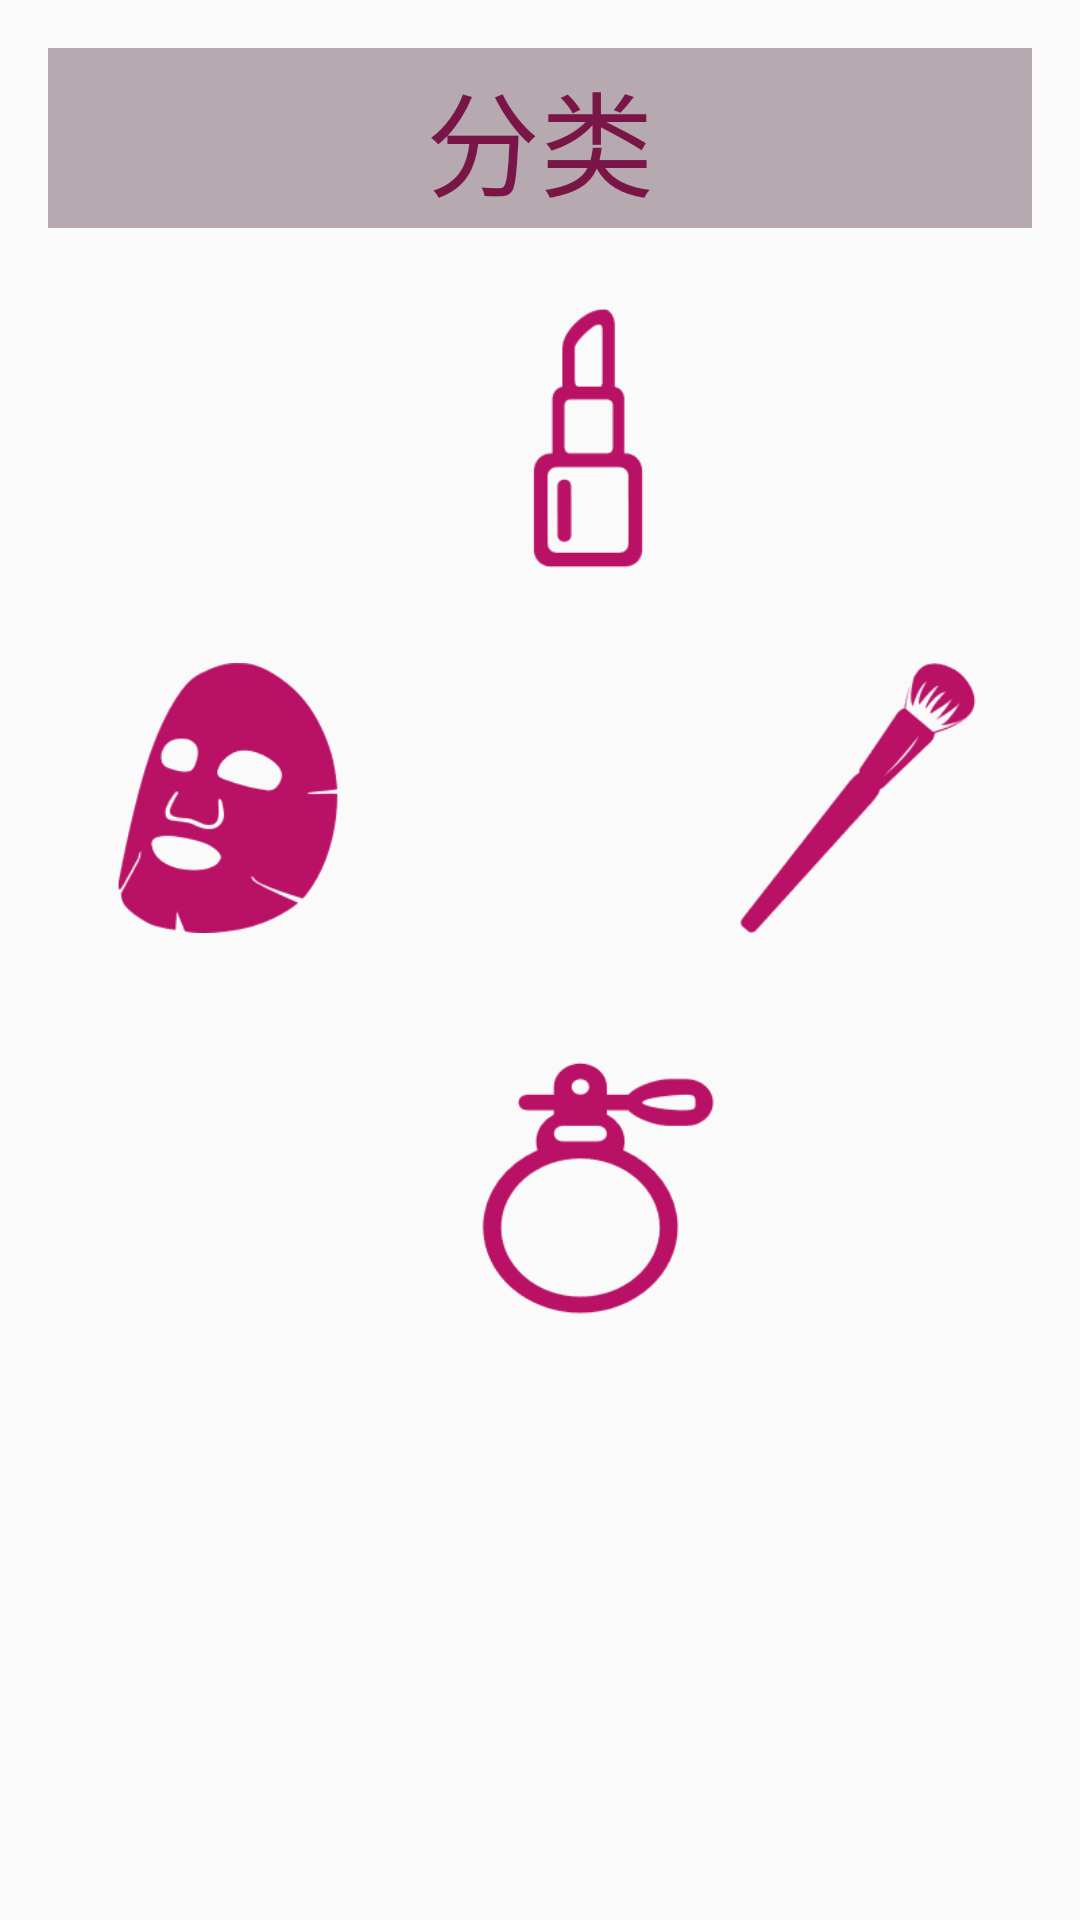

Layout XML and referenced resources for this Android screen:
<!-- AndroidManifest.xml: application theme AppTheme -->
<!-- res/layout/activity_fenlei.xml -->
<?xml version="1.0" encoding="utf-8"?>
<LinearLayout xmlns:android="http://schemas.android.com/apk/res/android"
    xmlns:tools="http://schemas.android.com/tools"
    android:id="@+id/activity_fenlei"
    android:layout_width="match_parent"
    android:layout_height="match_parent"
    android:paddingBottom="@dimen/activity_vertical_margin"
    android:paddingLeft="@dimen/activity_horizontal_margin"
    android:paddingRight="@dimen/activity_horizontal_margin"
    android:paddingTop="@dimen/activity_vertical_margin"
    android:orientation="vertical"
    tools:context="com.example.lenovo.hyapp.FenleiActivity">

    <TextView
        android:layout_width="match_parent"
        android:layout_height="60dp"
        android:text="分类"
        android:textSize="38sp"
        android:gravity="center"
        android:layout_marginBottom="25dp"
        android:textColor="#791547"
        android:background="#B7A9B0"/>

    <LinearLayout
        android:layout_width="match_parent"
        android:layout_height="wrap_content"
        android:orientation="horizontal"
        android:layout_marginStart="15dp"
        android:layout_marginBottom="30dp">
        <ImageView
            android:layout_width="90dp"
            android:layout_height="90dp"
            android:layout_marginRight="30dp"
            android:id="@+id/iv_i1"
            android:src="@drawable/white"/>
        <ImageView
            android:layout_width="90dp"
            android:layout_height="90dp"
            android:layout_marginRight="30dp"
            android:id="@+id/iv_chunCai"
            android:src="@drawable/i2"
            android:onClick="chuncaiOnClick"/>
        <ImageView
            android:layout_width="90dp"
            android:layout_height="90dp"
            android:id="@+id/iv_i6"
            android:src="@drawable/white"/>
    </LinearLayout>

    <LinearLayout
        android:layout_width="match_parent"
        android:layout_height="wrap_content"
        android:orientation="horizontal"
        android:layout_marginStart="15dp"
        android:layout_marginBottom="30dp">
        <ImageView
            android:layout_width="90dp"
            android:layout_height="90dp"
            android:layout_marginRight="30dp"
            android:id="@+id/iv_mianMo"
            android:src="@drawable/i4"
            android:onClick="huFuOnClick"/>
        <ImageView
            android:layout_width="90dp"
            android:layout_height="90dp"
            android:id="@+id/iv_huFu"
            android:src="@drawable/white"/>
        <ImageView
            android:layout_width="90dp"
            android:layout_height="90dp"
            android:layout_marginRight="30dp"
            android:id="@+id/iv_gongJu"
            android:src="@drawable/i5"
            android:onClick="goJuOnClick"/>
    </LinearLayout>

    <LinearLayout
        android:layout_width="match_parent"
        android:layout_height="wrap_content"
        android:layout_marginStart="15dp"
        android:layout_marginTop="10dp"
        android:orientation="horizontal">

        <ImageView
            android:layout_width="90dp"
            android:layout_height="90dp"
            android:layout_marginRight="30dp"
            android:id="@+id/iv_i8"
            android:src="@drawable/white"/>

        <ImageView
            android:layout_width="90dp"
            android:layout_height="90dp"
            android:layout_marginRight="30dp"
            android:id="@+id/iv_xiangShui"
            android:src="@drawable/i7"
            android:onClick="xiangShuiOnClick"/>

        <ImageView
            android:layout_width="90dp"
            android:layout_height="90dp"
            android:id="@+id/iv_i9"
            android:src="@drawable/white"/>
    </LinearLayout>
</LinearLayout>
<!-- resources referenced by this layout -->
<resources>
  <dimen name="activity_horizontal_margin">16dp</dimen>
  <dimen name="activity_vertical_margin">16dp</dimen>
  <!-- drawable i2: png bitmap (drawable-xxhdpi, 1957 bytes) -->
  <!-- drawable i4: png bitmap (drawable-xxhdpi, 3541 bytes) -->
  <!-- drawable i5: png bitmap (drawable-xxhdpi, 2623 bytes) -->
  <!-- drawable i7: png bitmap (drawable-xxhdpi, 3280 bytes) -->
  <!-- drawable white: png bitmap (drawable-xxhdpi, 146 bytes) -->
  <style name="AppTheme" parent="Theme.AppCompat.Light.DarkActionBar">
  
          <item name="colorPrimary">@color/colorPrimary</item>
          <item name="colorPrimaryDark">@color/colorPrimaryDark</item>
          <item name="colorAccent">@color/colorAccent</item>
      </style>
  <color name="colorPrimary">#3F51B5</color>
  <color name="colorPrimaryDark">#303F9F</color>
  <color name="colorAccent">#FF4081</color>
</resources>
